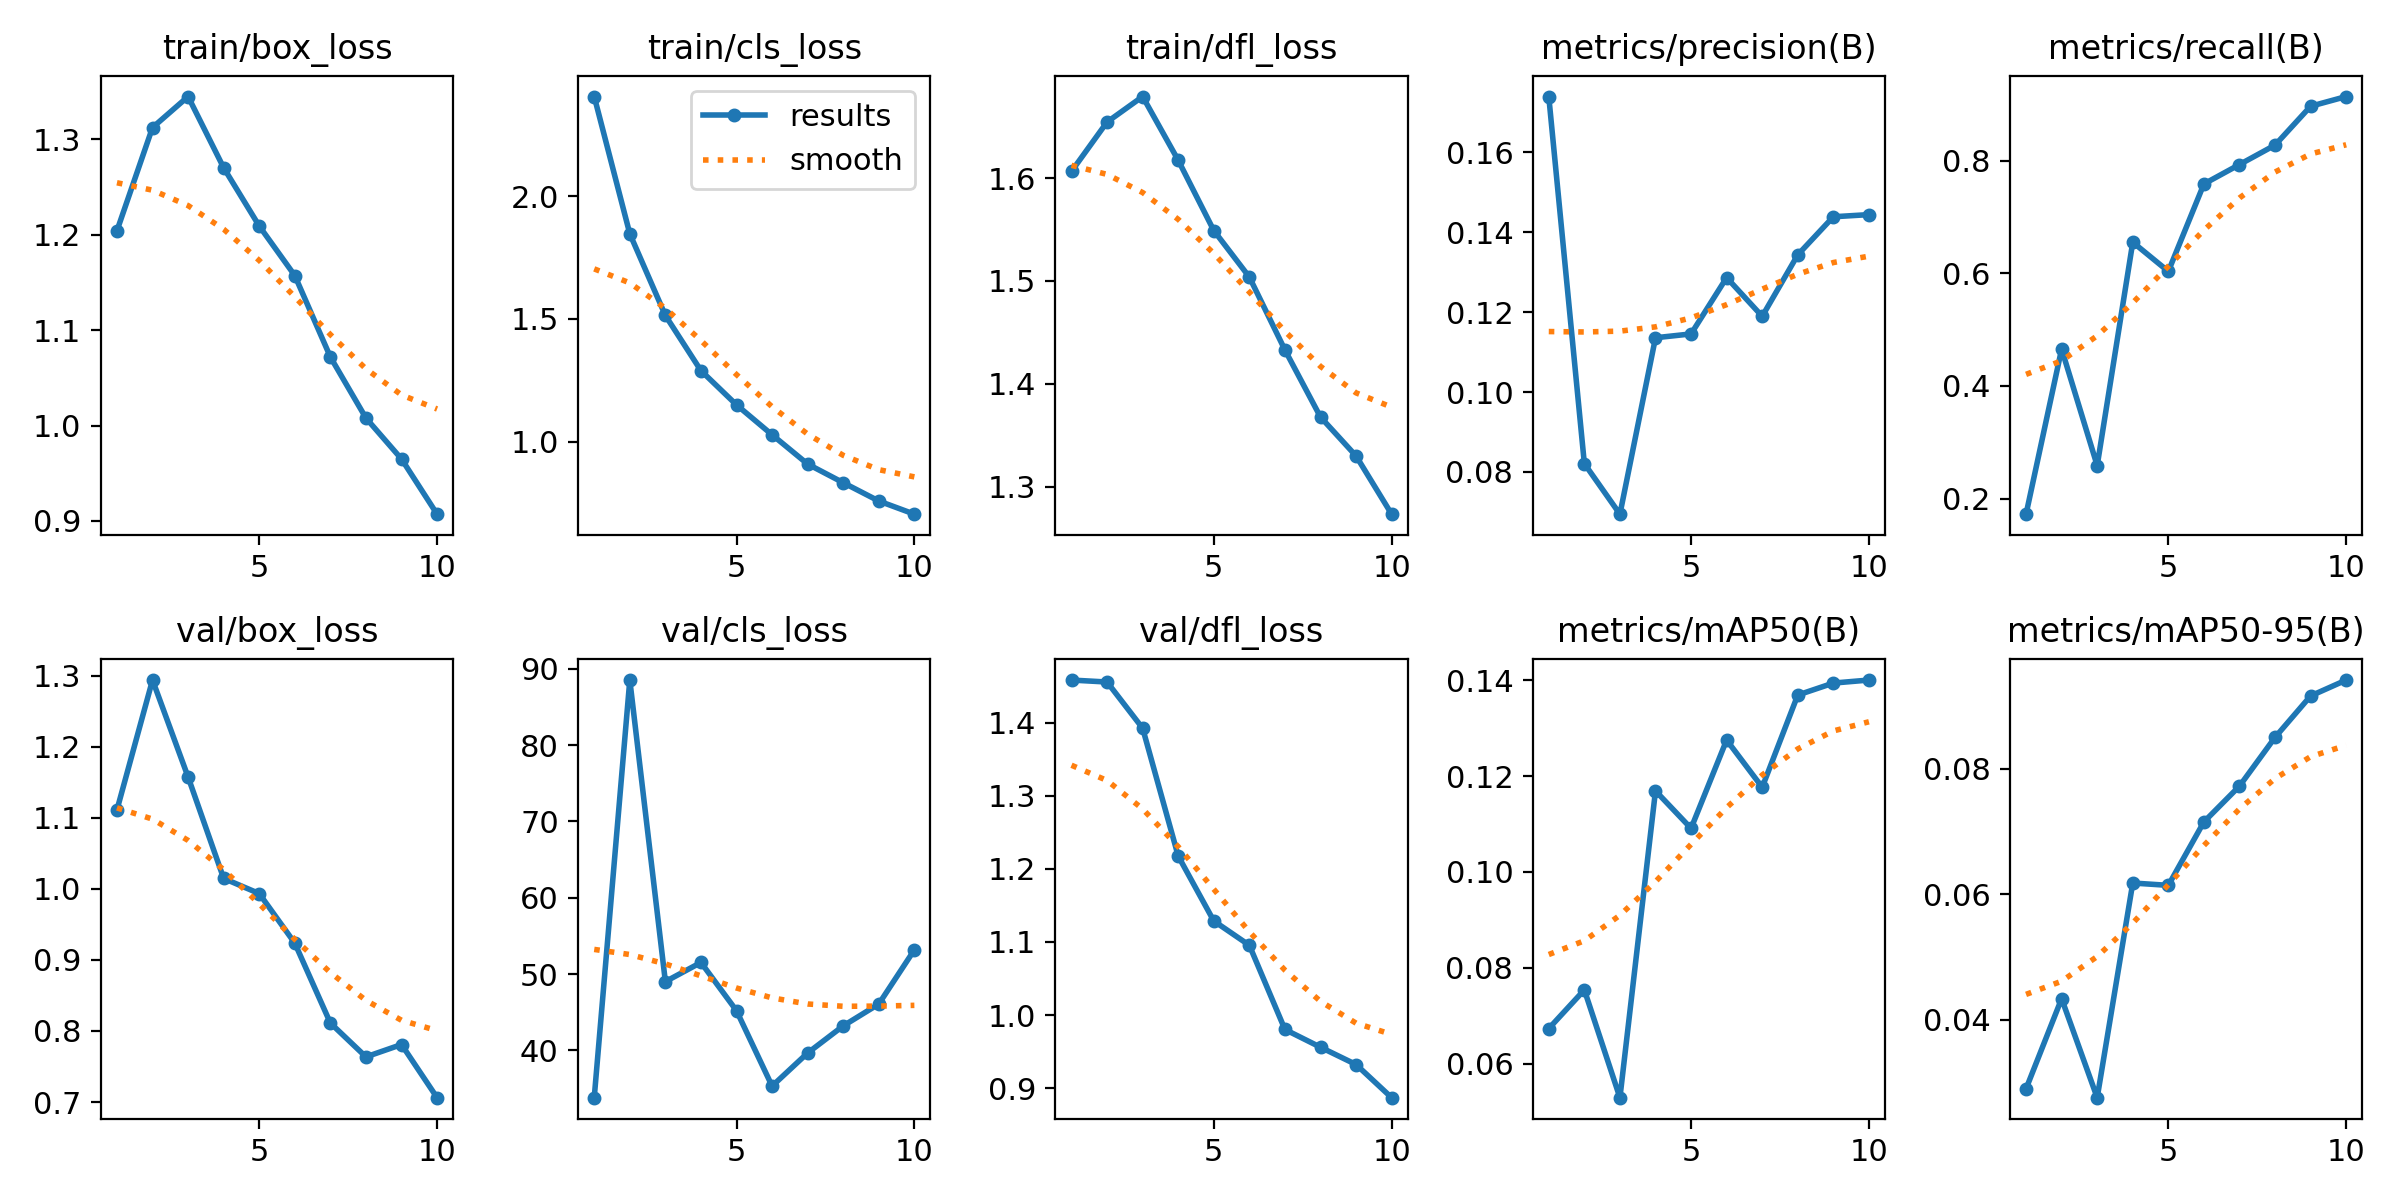

Values plotted in this chart, from the file beside it:
epoch, time, train/box_loss, train/cls_loss, train/dfl_loss, metrics/precision(B), metrics/recall(B), metrics/mAP50(B), metrics/mAP50-95(B), val/box_loss, val/cls_loss, val/dfl_loss, lr/pg0, lr/pg1, lr/pg2
1, 3155, 1.204, 2.405, 1.607, 0.1739, 0.1724, 0.0673, 0.02899, 1.111, 33.81, 1.458, 0.0006602, 0.0006602, 0.0006602
2, 5868, 1.312, 1.846, 1.655, 0.0821, 0.4655, 0.07536, 0.04335, 1.294, 88.53, 1.455, 0.001195, 0.001195, 0.001195
3, 8591, 1.345, 1.514, 1.679, 0.06944, 0.2586, 0.05287, 0.02757, 1.157, 49.02, 1.392, 0.001599, 0.001599, 0.001599
4, 40394, 1.27, 1.289, 1.617, 0.1136, 0.6552, 0.1169, 0.06178, 1.015, 51.53, 1.217, 0.001406, 0.001406, 0.001406
5, 42179, 1.209, 1.149, 1.549, 0.1145, 0.6035, 0.1091, 0.06141, 0.9932, 45.21, 1.129, 0.001208, 0.001208, 0.001208
6, 44461, 1.157, 1.027, 1.504, 0.1286, 0.7586, 0.1275, 0.07152, 0.9235, 35.33, 1.095, 0.00101, 0.00101, 0.00101
7, 46239, 1.072, 0.9082, 1.433, 0.119, 0.7931, 0.1177, 0.07723, 0.8111, 39.67, 0.9803, 0.000812, 0.000812, 0.000812
8, 49249, 1.008, 0.8323, 1.368, 0.1343, 0.8276, 0.1369, 0.085, 0.7635, 43.22, 0.9561, 0.000614, 0.000614, 0.000614
9, 51032, 0.9649, 0.7577, 1.33, 0.1439, 0.8965, 0.1394, 0.0916, 0.7809, 46.08, 0.9324, 0.000416, 0.000416, 0.000416
10, 54510, 0.9071, 0.7041, 1.273, 0.1444, 0.9138, 0.14, 0.09413, 0.7061, 53.18, 0.8871, 0.000218, 0.000218, 0.000218
